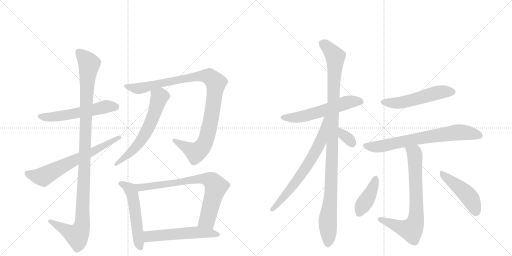
t = 0.00 s
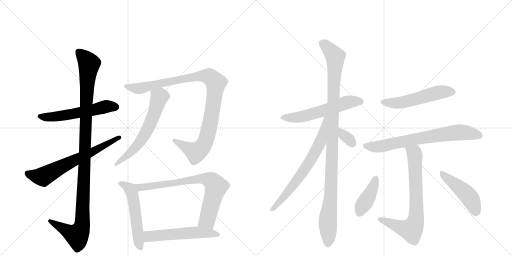
t = 2.71 s
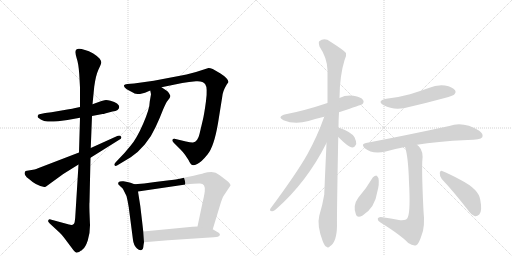
t = 5.41 s
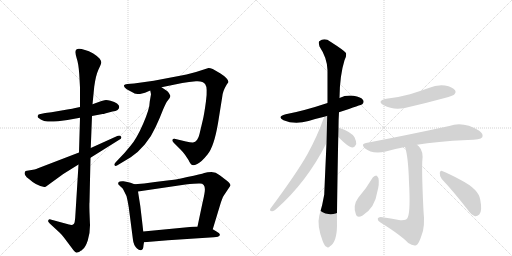
t = 8.12 s
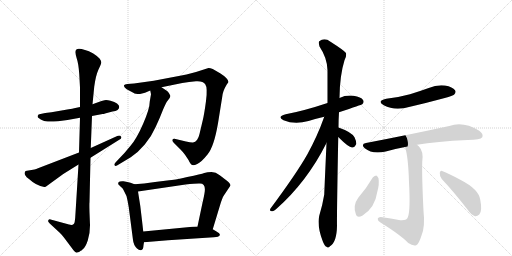
t = 10.82 s
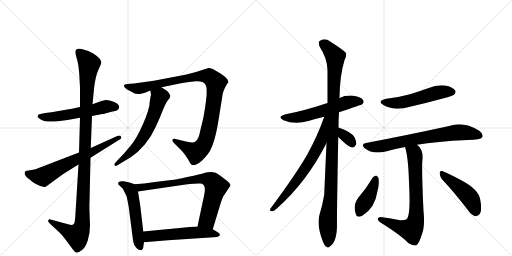
t = 13.53 s

The animated SVG that drew these frames (rendered in a browser with its animation timeline set to each time). Animation: 17 CSS @keyframes rules; one cycle of 13.53 s.

<svg version="1.1" viewBox="0 0 2048 1024" xmlns="http://www.w3.org/2000/svg">
  <g stroke="lightgray" stroke-dasharray="1,1" stroke-width="1" transform="scale(4, 4)">
    <line x1="0" y1="0" x2="256" y2="256"></line>
    <line x1="256" y1="0" x2="0" y2="256"></line>
    <line x1="128" y1="0" x2="128" y2="256"></line>
    <line x1="0" y1="128" x2="256" y2="128"></line>
    <line x1="256" y1="0" x2="512" y2="256"></line>
    <line x1="512" y1="0" x2="256" y2="256"></line>
    <line x1="384" y1="0" x2="384" y2="256"></line>
    <line x1="256" y1="128" x2="512" y2="128"></line>
  </g>
<g transform="scale(1, -1) translate(0, -850)">
   <style type="text/css">
    @keyframes keyframes0 {
      from {
       stroke: black;
       stroke-dashoffset: 563;
       stroke-width: 128;
       }
       65% {
       animation-timing-function: step-end;
       stroke: black;
       stroke-dashoffset: 0;
       stroke-width: 128;
       }
       to {
       stroke: black;
       stroke-width: 1024;
       }
       }
       #make-me-a-hanzi-animation-0 {
         animation: keyframes0 0.708171s both;
         animation-delay: 0.000000s;
         animation-timing-function: linear;
       }
    @keyframes keyframes1 {
      from {
       stroke: black;
       stroke-dashoffset: 1134;
       stroke-width: 128;
       }
       79% {
       animation-timing-function: step-end;
       stroke: black;
       stroke-dashoffset: 0;
       stroke-width: 128;
       }
       to {
       stroke: black;
       stroke-width: 1024;
       }
       }
       #make-me-a-hanzi-animation-1 {
         animation: keyframes1 1.172852s both;
         animation-delay: 0.708171s;
         animation-timing-function: linear;
       }
    @keyframes keyframes2 {
      from {
       stroke: black;
       stroke-dashoffset: 664;
       stroke-width: 128;
       }
       68% {
       animation-timing-function: step-end;
       stroke: black;
       stroke-dashoffset: 0;
       stroke-width: 128;
       }
       to {
       stroke: black;
       stroke-width: 1024;
       }
       }
       #make-me-a-hanzi-animation-2 {
         animation: keyframes2 0.790365s both;
         animation-delay: 1.881022s;
         animation-timing-function: linear;
       }
    @keyframes keyframes3 {
      from {
       stroke: black;
       stroke-dashoffset: 1027;
       stroke-width: 128;
       }
       77% {
       animation-timing-function: step-end;
       stroke: black;
       stroke-dashoffset: 0;
       stroke-width: 128;
       }
       to {
       stroke: black;
       stroke-width: 1024;
       }
       }
       #make-me-a-hanzi-animation-3 {
         animation: keyframes3 1.085775s both;
         animation-delay: 2.671387s;
         animation-timing-function: linear;
       }
    @keyframes keyframes4 {
      from {
       stroke: black;
       stroke-dashoffset: 617;
       stroke-width: 128;
       }
       67% {
       animation-timing-function: step-end;
       stroke: black;
       stroke-dashoffset: 0;
       stroke-width: 128;
       }
       to {
       stroke: black;
       stroke-width: 1024;
       }
       }
       #make-me-a-hanzi-animation-4 {
         animation: keyframes4 0.752116s both;
         animation-delay: 3.757161s;
         animation-timing-function: linear;
       }
    @keyframes keyframes5 {
      from {
       stroke: black;
       stroke-dashoffset: 539;
       stroke-width: 128;
       }
       64% {
       animation-timing-function: step-end;
       stroke: black;
       stroke-dashoffset: 0;
       stroke-width: 128;
       }
       to {
       stroke: black;
       stroke-width: 1024;
       }
       }
       #make-me-a-hanzi-animation-5 {
         animation: keyframes5 0.688639s both;
         animation-delay: 4.509277s;
         animation-timing-function: linear;
       }
    @keyframes keyframes6 {
      from {
       stroke: black;
       stroke-dashoffset: 767;
       stroke-width: 128;
       }
       71% {
       animation-timing-function: step-end;
       stroke: black;
       stroke-dashoffset: 0;
       stroke-width: 128;
       }
       to {
       stroke: black;
       stroke-width: 1024;
       }
       }
       #make-me-a-hanzi-animation-6 {
         animation: keyframes6 0.874186s both;
         animation-delay: 5.197917s;
         animation-timing-function: linear;
       }
    @keyframes keyframes7 {
      from {
       stroke: black;
       stroke-dashoffset: 554;
       stroke-width: 128;
       }
       64% {
       animation-timing-function: step-end;
       stroke: black;
       stroke-dashoffset: 0;
       stroke-width: 128;
       }
       to {
       stroke: black;
       stroke-width: 1024;
       }
       }
       #make-me-a-hanzi-animation-7 {
         animation: keyframes7 0.700846s both;
         animation-delay: 6.072103s;
         animation-timing-function: linear;
       }
    @keyframes keyframes8 {
      from {
       stroke: black;
       stroke-dashoffset: 574;
       stroke-width: 128;
       }
       65% {
       animation-timing-function: step-end;
       stroke: black;
       stroke-dashoffset: 0;
       stroke-width: 128;
       }
       to {
       stroke: black;
       stroke-width: 1024;
       }
       }
       #make-me-a-hanzi-animation-8 {
         animation: keyframes8 0.717122s both;
         animation-delay: 6.772949s;
         animation-timing-function: linear;
       }
    @keyframes keyframes9 {
      from {
       stroke: black;
       stroke-dashoffset: 1079;
       stroke-width: 128;
       }
       78% {
       animation-timing-function: step-end;
       stroke: black;
       stroke-dashoffset: 0;
       stroke-width: 128;
       }
       to {
       stroke: black;
       stroke-width: 1024;
       }
       }
       #make-me-a-hanzi-animation-9 {
         animation: keyframes9 1.128092s both;
         animation-delay: 7.490072s;
         animation-timing-function: linear;
       }
    @keyframes keyframes10 {
      from {
       stroke: black;
       stroke-dashoffset: 689;
       stroke-width: 128;
       }
       69% {
       animation-timing-function: step-end;
       stroke: black;
       stroke-dashoffset: 0;
       stroke-width: 128;
       }
       to {
       stroke: black;
       stroke-width: 1024;
       }
       }
       #make-me-a-hanzi-animation-10 {
         animation: keyframes10 0.810710s both;
         animation-delay: 8.618164s;
         animation-timing-function: linear;
       }
    @keyframes keyframes11 {
      from {
       stroke: black;
       stroke-dashoffset: 332;
       stroke-width: 128;
       }
       52% {
       animation-timing-function: step-end;
       stroke: black;
       stroke-dashoffset: 0;
       stroke-width: 128;
       }
       to {
       stroke: black;
       stroke-width: 1024;
       }
       }
       #make-me-a-hanzi-animation-11 {
         animation: keyframes11 0.520182s both;
         animation-delay: 9.428874s;
         animation-timing-function: linear;
       }
    @keyframes keyframes12 {
      from {
       stroke: black;
       stroke-dashoffset: 533;
       stroke-width: 128;
       }
       63% {
       animation-timing-function: step-end;
       stroke: black;
       stroke-dashoffset: 0;
       stroke-width: 128;
       }
       to {
       stroke: black;
       stroke-width: 1024;
       }
       }
       #make-me-a-hanzi-animation-12 {
         animation: keyframes12 0.683757s both;
         animation-delay: 9.949056s;
         animation-timing-function: linear;
       }
    @keyframes keyframes13 {
      from {
       stroke: black;
       stroke-dashoffset: 720;
       stroke-width: 128;
       }
       70% {
       animation-timing-function: step-end;
       stroke: black;
       stroke-dashoffset: 0;
       stroke-width: 128;
       }
       to {
       stroke: black;
       stroke-width: 1024;
       }
       }
       #make-me-a-hanzi-animation-13 {
         animation: keyframes13 0.835938s both;
         animation-delay: 10.632812s;
         animation-timing-function: linear;
       }
    @keyframes keyframes14 {
      from {
       stroke: black;
       stroke-dashoffset: 736;
       stroke-width: 128;
       }
       71% {
       animation-timing-function: step-end;
       stroke: black;
       stroke-dashoffset: 0;
       stroke-width: 128;
       }
       to {
       stroke: black;
       stroke-width: 1024;
       }
       }
       #make-me-a-hanzi-animation-14 {
         animation: keyframes14 0.848958s both;
         animation-delay: 11.468750s;
         animation-timing-function: linear;
       }
    @keyframes keyframes15 {
      from {
       stroke: black;
       stroke-dashoffset: 411;
       stroke-width: 128;
       }
       57% {
       animation-timing-function: step-end;
       stroke: black;
       stroke-dashoffset: 0;
       stroke-width: 128;
       }
       to {
       stroke: black;
       stroke-width: 1024;
       }
       }
       #make-me-a-hanzi-animation-15 {
         animation: keyframes15 0.584473s both;
         animation-delay: 12.317708s;
         animation-timing-function: linear;
       }
    @keyframes keyframes16 {
      from {
       stroke: black;
       stroke-dashoffset: 464;
       stroke-width: 128;
       }
       60% {
       animation-timing-function: step-end;
       stroke: black;
       stroke-dashoffset: 0;
       stroke-width: 128;
       }
       to {
       stroke: black;
       stroke-width: 1024;
       }
       }
       #make-me-a-hanzi-animation-16 {
         animation: keyframes16 0.627604s both;
         animation-delay: 12.902181s;
         animation-timing-function: linear;
       }
</style>
<path d="M 320 422 L 292 416 Q 291 415 252 409 L 206 401 L 181 398 L 162 394 Q 152 393 151 387 Q 149 381 156 377 Q 162 371 172 368 Q 183 361 232 365 L 270 370 L 320 379 L 368 386 L 410 394 Q 416 394 420 396 L 450 404 Q 477 407 477 423 Q 477 429 468 436 Q 459 443 442 447 Q 426 451 418 449 L 406 446 L 370 433 L 320 422 Z" fill="lightgray"></path> 
<path d="M 302 643 Q 301 636 307 616 Q 314 596 317 554 L 320 500 L 320 422 L 320 379 L 316 240 L 314 192 L 302 -2 Q 301 -24 299 -36 Q 297 -54 276 -48 L 206 -29 Q 196 -24 193 -32 Q 190 -36 199 -44 L 238 -80 Q 245 -86 258 -103 L 294 -151 Q 303 -163 309 -160 L 316 -158 L 323 -153 Q 325 -153 331 -147 Q 342 -139 351 -112 Q 360 -86 360 -51 L 358 1 Q 357 36 358 41 L 362 219 L 363 258 L 368 386 L 370 433 L 377 504 Q 383 548 394 572 Q 405 595 405 600 Q 406 605 399 615 Q 392 624 373 636 Q 355 647 340 650 Q 302 663 302 643 Z" fill="lightgray"></path> 
<path d="M 316 240 L 152 177 Q 145 173 138 172 L 102 166 L 99 160 Q 97 157 101 149 Q 105 141 116 134 Q 145 107 177 102 Q 182 101 187 106 L 253 154 L 314 192 L 362 219 L 477 291 Q 489 297 484 304 Q 479 310 469 306 L 363 258 L 316 240 Z" fill="lightgray"></path> 
<path d="M 646 501 L 729 518 Q 756 523 784 525 Q 812 527 821 513 Q 831 499 824 446 Q 817 393 811 369 L 798 314 Q 791 283 772 280 Q 765 279 744 284 L 698 295 Q 692 296 690 291 Q 688 286 694 280 L 722 252 Q 734 240 740 231 L 754 210 Q 763 190 770 190 Q 774 187 789 194 Q 804 200 830 232 Q 856 263 872 357 L 889 463 Q 891 486 907 512 L 914 522 Q 913 536 882 556 L 851 574 Q 838 579 834 578 L 784 562 L 746 552 Q 718 546 678 539 L 615 527 L 536 516 L 509 514 Q 498 512 496 509 Q 495 506 499 500 Q 504 493 520 486 L 535 478 Q 539 474 560 474 L 580 479 L 601 488 L 646 501 Z" fill="lightgray"></path> 
<path d="M 604 473 L 599 444 Q 599 416 573 356 Q 547 296 523 268 Q 500 239 475 214 L 462 200 Q 455 193 458 189 Q 461 184 468 188 L 523 221 Q 552 240 579 272 Q 606 304 623 343 Q 641 382 652 411 Q 664 439 668 444 L 678 457 Q 682 463 681 468 L 676 477 Q 672 484 667 487 L 646 501 C 621 518 595 517 601 488 L 604 473 Z" fill="lightgray"></path> 
<path d="M 538 113 L 522 119 Q 511 123 494 125 Q 478 126 474 121 Q 472 116 473 113 L 482 104 Q 492 96 493 92 L 506 66 Q 511 46 515 21 L 532 -110 Q 534 -130 548 -144 Q 558 -153 566 -150 Q 573 -149 574 -131 L 576 -119 L 573 -76 L 568 -32 Q 562 28 552 84 C 548 109 548 109 538 113 Z" fill="lightgray"></path> 
<path d="M 851 -67 L 881 32 Q 889 58 894 66 L 922 108 Q 922 115 909 126 L 879 149 Q 863 162 846 162 Q 829 162 817 158 Q 806 154 749 142 Q 693 129 677 129 L 620 122 Q 574 114 538 113 C 508 112 522 80 552 84 L 742 112 Q 788 117 800 116 Q 823 116 819 84 Q 817 68 809 34 L 790 -56 C 784 -85 842 -96 851 -67 Z" fill="lightgray"></path> 
<path d="M 672 -111 L 855 -99 Q 876 -98 879 -91 Q 883 -85 866 -76 L 851 -67 L 790 -56 L 770 -57 L 573 -76 C 543 -79 546 -121 576 -119 L 672 -111 Z" fill="lightgray"></path> 
<path d="M 1356 401 Q 1447 431 1449 433 Q 1458 442 1452 450 Q 1445 462 1414 467 Q 1384 471 1358 458 L 1310 438 Q 1217 407 1143 393 Q 1106 384 1134 369 Q 1179 350 1234 366 Q 1262 375 1297 383 L 1356 401 Z" fill="lightgray"></path> 
<path d="M 1354 340 Q 1354 370 1356 401 L 1358 458 Q 1359 549 1378 609 Q 1387 625 1384 638 Q 1377 648 1322 683 Q 1298 701 1277 685 Q 1273 681 1278 664 Q 1309 618 1310 569 L 1310 438 L 1306 278 Q 1297 77 1297 72 Q 1290 29 1277 -13 Q 1267 -52 1291 -115 Q 1298 -134 1306 -137 Q 1312 -144 1320 -135 Q 1347 -119 1348 -53 Q 1347 -13 1353 302 L 1354 340 Z" fill="lightgray"></path> 
<path d="M 1297 383 Q 1269 304 1229 232 Q 1186 156 1082 16 Q 1076 6 1088 5 Q 1094 4 1104 13 Q 1227 121 1306 278 C 1375 413 1307 411 1297 383 Z" fill="lightgray"></path> 
<path d="M 1353 302 Q 1395 260 1408 260 Q 1418 259 1425 274 Q 1426 284 1418 301 Q 1406 322 1354 340 C 1326 350 1332 323 1353 302 Z" fill="lightgray"></path> 
<path d="M 1545 455 Q 1505 446 1535 429 Q 1580 405 1640 423 Q 1709 439 1779 458 Q 1812 467 1816 471 Q 1826 481 1820 489 Q 1811 502 1780 508 Q 1747 512 1715 498 Q 1679 485 1640 473 Q 1597 461 1545 455 Z" fill="lightgray"></path> 
<path d="M 1668 271 Q 1744 284 1871 290 Q 1922 290 1929 301 Q 1935 314 1917 327 Q 1853 366 1797 346 Q 1617 307 1464 278 Q 1442 274 1459 257 Q 1489 232 1543 244 Q 1577 254 1620 262 L 1668 271 Z" fill="lightgray"></path> 
<path d="M 1620 262 Q 1633 225 1636 121 Q 1642 10 1632 -17 Q 1629 -33 1601 -31 Q 1564 -24 1523 -18 Q 1511 -19 1511 -26 Q 1510 -32 1522 -40 Q 1604 -91 1633 -122 Q 1652 -135 1665 -131 Q 1675 -127 1686 -92 Q 1701 -56 1694 6 Q 1687 151 1689 203 Q 1695 245 1675 265 Q 1671 269 1668 271 C 1647 292 1612 291 1620 262 Z" fill="lightgray"></path> 
<path d="M 1491 140 Q 1466 97 1433 59 Q 1411 29 1423 -5 Q 1427 -23 1449 -13 Q 1500 18 1509 82 Q 1518 113 1514 137 Q 1510 146 1505 148 Q 1496 147 1491 140 Z" fill="lightgray"></path> 
<path d="M 1767 134 Q 1815 83 1870 12 Q 1885 -10 1900 -15 Q 1909 -16 1917 -8 Q 1930 5 1921 51 Q 1915 93 1843 130 Q 1797 155 1771 165 Q 1762 171 1759 159 Q 1758 146 1767 134 Z" fill="lightgray"></path> 
      <clipPath id="make-me-a-hanzi-clip-0">
      <path d="M 320 422 L 292 416 Q 291 415 252 409 L 206 401 L 181 398 L 162 394 Q 152 393 151 387 Q 149 381 156 377 Q 162 371 172 368 Q 183 361 232 365 L 270 370 L 320 379 L 368 386 L 410 394 Q 416 394 420 396 L 450 404 Q 477 407 477 423 Q 477 429 468 436 Q 459 443 442 447 Q 426 451 418 449 L 406 446 L 370 433 L 320 422 Z" fill="lightgray"></path>
      </clipPath>
      <path clip-path="url(#make-me-a-hanzi-clip-0)" d="M 160 385 L 217 383 L 424 424 L 463 423 " fill="none" id="make-me-a-hanzi-animation-0" stroke-dasharray="435 870" stroke-linecap="round"></path>

      <clipPath id="make-me-a-hanzi-clip-1">
      <path d="M 302 643 Q 301 636 307 616 Q 314 596 317 554 L 320 500 L 320 422 L 320 379 L 316 240 L 314 192 L 302 -2 Q 301 -24 299 -36 Q 297 -54 276 -48 L 206 -29 Q 196 -24 193 -32 Q 190 -36 199 -44 L 238 -80 Q 245 -86 258 -103 L 294 -151 Q 303 -163 309 -160 L 316 -158 L 323 -153 Q 325 -153 331 -147 Q 342 -139 351 -112 Q 360 -86 360 -51 L 358 1 Q 357 36 358 41 L 362 219 L 363 258 L 368 386 L 370 433 L 377 504 Q 383 548 394 572 Q 405 595 405 600 Q 406 605 399 615 Q 392 624 373 636 Q 355 647 340 650 Q 302 663 302 643 Z" fill="lightgray"></path>
      </clipPath>
      <path clip-path="url(#make-me-a-hanzi-clip-1)" d="M 314 643 L 357 595 L 344 430 L 329 -46 L 322 -72 L 308 -92 L 201 -36 " fill="none" id="make-me-a-hanzi-animation-1" stroke-dasharray="1006 2012" stroke-linecap="round"></path>

      <clipPath id="make-me-a-hanzi-clip-2">
      <path d="M 316 240 L 152 177 Q 145 173 138 172 L 102 166 L 99 160 Q 97 157 101 149 Q 105 141 116 134 Q 145 107 177 102 Q 182 101 187 106 L 253 154 L 314 192 L 362 219 L 477 291 Q 489 297 484 304 Q 479 310 469 306 L 363 258 L 316 240 Z" fill="lightgray"></path>
      </clipPath>
      <path clip-path="url(#make-me-a-hanzi-clip-2)" d="M 109 159 L 122 151 L 172 143 L 476 300 " fill="none" id="make-me-a-hanzi-animation-2" stroke-dasharray="536 1072" stroke-linecap="round"></path>

      <clipPath id="make-me-a-hanzi-clip-3">
      <path d="M 646 501 L 729 518 Q 756 523 784 525 Q 812 527 821 513 Q 831 499 824 446 Q 817 393 811 369 L 798 314 Q 791 283 772 280 Q 765 279 744 284 L 698 295 Q 692 296 690 291 Q 688 286 694 280 L 722 252 Q 734 240 740 231 L 754 210 Q 763 190 770 190 Q 774 187 789 194 Q 804 200 830 232 Q 856 263 872 357 L 889 463 Q 891 486 907 512 L 914 522 Q 913 536 882 556 L 851 574 Q 838 579 834 578 L 784 562 L 746 552 Q 718 546 678 539 L 615 527 L 536 516 L 509 514 Q 498 512 496 509 Q 495 506 499 500 Q 504 493 520 486 L 535 478 Q 539 474 560 474 L 580 479 L 601 488 L 646 501 Z" fill="lightgray"></path>
      </clipPath>
      <path clip-path="url(#make-me-a-hanzi-clip-3)" d="M 504 507 L 553 496 L 782 544 L 814 546 L 836 544 L 858 526 L 863 508 L 840 352 L 824 289 L 809 262 L 783 240 L 697 287 " fill="none" id="make-me-a-hanzi-animation-3" stroke-dasharray="899 1798" stroke-linecap="round"></path>

      <clipPath id="make-me-a-hanzi-clip-4">
      <path d="M 604 473 L 599 444 Q 599 416 573 356 Q 547 296 523 268 Q 500 239 475 214 L 462 200 Q 455 193 458 189 Q 461 184 468 188 L 523 221 Q 552 240 579 272 Q 606 304 623 343 Q 641 382 652 411 Q 664 439 668 444 L 678 457 Q 682 463 681 468 L 676 477 Q 672 484 667 487 L 646 501 C 621 518 595 517 601 488 L 604 473 Z" fill="lightgray"></path>
      </clipPath>
      <path clip-path="url(#make-me-a-hanzi-clip-4)" d="M 611 482 L 631 470 L 636 459 L 620 403 L 580 313 L 530 247 L 463 193 " fill="none" id="make-me-a-hanzi-animation-4" stroke-dasharray="489 978" stroke-linecap="round"></path>

      <clipPath id="make-me-a-hanzi-clip-5">
      <path d="M 538 113 L 522 119 Q 511 123 494 125 Q 478 126 474 121 Q 472 116 473 113 L 482 104 Q 492 96 493 92 L 506 66 Q 511 46 515 21 L 532 -110 Q 534 -130 548 -144 Q 558 -153 566 -150 Q 573 -149 574 -131 L 576 -119 L 573 -76 L 568 -32 Q 562 28 552 84 C 548 109 548 109 538 113 Z" fill="lightgray"></path>
      </clipPath>
      <path clip-path="url(#make-me-a-hanzi-clip-5)" d="M 481 116 L 511 102 L 530 73 L 562 -140 " fill="none" id="make-me-a-hanzi-animation-5" stroke-dasharray="411 822" stroke-linecap="round"></path>

      <clipPath id="make-me-a-hanzi-clip-6">
      <path d="M 851 -67 L 881 32 Q 889 58 894 66 L 922 108 Q 922 115 909 126 L 879 149 Q 863 162 846 162 Q 829 162 817 158 Q 806 154 749 142 Q 693 129 677 129 L 620 122 Q 574 114 538 113 C 508 112 522 80 552 84 L 742 112 Q 788 117 800 116 Q 823 116 819 84 Q 817 68 809 34 L 790 -56 C 784 -85 842 -96 851 -67 Z" fill="lightgray"></path>
      </clipPath>
      <path clip-path="url(#make-me-a-hanzi-clip-6)" d="M 544 110 L 561 100 L 798 135 L 840 130 L 864 103 L 828 -30 L 799 -50 " fill="none" id="make-me-a-hanzi-animation-6" stroke-dasharray="639 1278" stroke-linecap="round"></path>

      <clipPath id="make-me-a-hanzi-clip-7">
      <path d="M 672 -111 L 855 -99 Q 876 -98 879 -91 Q 883 -85 866 -76 L 851 -67 L 790 -56 L 770 -57 L 573 -76 C 543 -79 546 -121 576 -119 L 672 -111 Z" fill="lightgray"></path>
      </clipPath>
      <path clip-path="url(#make-me-a-hanzi-clip-7)" d="M 582 -111 L 595 -97 L 613 -93 L 719 -84 L 794 -79 L 872 -89 " fill="none" id="make-me-a-hanzi-animation-7" stroke-dasharray="426 852" stroke-linecap="round"></path>

      <clipPath id="make-me-a-hanzi-clip-8">
      <path d="M 1356 401 Q 1447 431 1449 433 Q 1458 442 1452 450 Q 1445 462 1414 467 Q 1384 471 1358 458 L 1310 438 Q 1217 407 1143 393 Q 1106 384 1134 369 Q 1179 350 1234 366 Q 1262 375 1297 383 L 1356 401 Z" fill="lightgray"></path>
      </clipPath>
      <path clip-path="url(#make-me-a-hanzi-clip-8)" d="M 1135 382 L 1158 378 L 1207 383 L 1394 442 L 1443 443 " fill="none" id="make-me-a-hanzi-animation-8" stroke-dasharray="446 892" stroke-linecap="round"></path>

      <clipPath id="make-me-a-hanzi-clip-9">
      <path d="M 1354 340 Q 1354 370 1356 401 L 1358 458 Q 1359 549 1378 609 Q 1387 625 1384 638 Q 1377 648 1322 683 Q 1298 701 1277 685 Q 1273 681 1278 664 Q 1309 618 1310 569 L 1310 438 L 1306 278 Q 1297 77 1297 72 Q 1290 29 1277 -13 Q 1267 -52 1291 -115 Q 1298 -134 1306 -137 Q 1312 -144 1320 -135 Q 1347 -119 1348 -53 Q 1347 -13 1353 302 L 1354 340 Z" fill="lightgray"></path>
      </clipPath>
      <path clip-path="url(#make-me-a-hanzi-clip-9)" d="M 1289 678 L 1341 623 L 1324 72 L 1311 -27 L 1311 -123 " fill="none" id="make-me-a-hanzi-animation-9" stroke-dasharray="951 1902" stroke-linecap="round"></path>

      <clipPath id="make-me-a-hanzi-clip-10">
      <path d="M 1297 383 Q 1269 304 1229 232 Q 1186 156 1082 16 Q 1076 6 1088 5 Q 1094 4 1104 13 Q 1227 121 1306 278 C 1375 413 1307 411 1297 383 Z" fill="lightgray"></path>
      </clipPath>
      <path clip-path="url(#make-me-a-hanzi-clip-10)" d="M 1305 379 L 1299 374 L 1283 286 L 1251 224 L 1173 108 L 1090 13 " fill="none" id="make-me-a-hanzi-animation-10" stroke-dasharray="561 1122" stroke-linecap="round"></path>

      <clipPath id="make-me-a-hanzi-clip-11">
      <path d="M 1353 302 Q 1395 260 1408 260 Q 1418 259 1425 274 Q 1426 284 1418 301 Q 1406 322 1354 340 C 1326 350 1332 323 1353 302 Z" fill="lightgray"></path>
      </clipPath>
      <path clip-path="url(#make-me-a-hanzi-clip-11)" d="M 1362 333 L 1375 308 L 1397 292 L 1408 274 " fill="none" id="make-me-a-hanzi-animation-11" stroke-dasharray="204 408" stroke-linecap="round"></path>

      <clipPath id="make-me-a-hanzi-clip-12">
      <path d="M 1545 455 Q 1505 446 1535 429 Q 1580 405 1640 423 Q 1709 439 1779 458 Q 1812 467 1816 471 Q 1826 481 1820 489 Q 1811 502 1780 508 Q 1747 512 1715 498 Q 1679 485 1640 473 Q 1597 461 1545 455 Z" fill="lightgray"></path>
      </clipPath>
      <path clip-path="url(#make-me-a-hanzi-clip-12)" d="M 1537 443 L 1598 439 L 1741 478 L 1809 482 " fill="none" id="make-me-a-hanzi-animation-12" stroke-dasharray="405 810" stroke-linecap="round"></path>

      <clipPath id="make-me-a-hanzi-clip-13">
      <path d="M 1668 271 Q 1744 284 1871 290 Q 1922 290 1929 301 Q 1935 314 1917 327 Q 1853 366 1797 346 Q 1617 307 1464 278 Q 1442 274 1459 257 Q 1489 232 1543 244 Q 1577 254 1620 262 L 1668 271 Z" fill="lightgray"></path>
      </clipPath>
      <path clip-path="url(#make-me-a-hanzi-clip-13)" d="M 1462 267 L 1493 262 L 1530 266 L 1682 298 L 1834 321 L 1919 308 " fill="none" id="make-me-a-hanzi-animation-13" stroke-dasharray="592 1184" stroke-linecap="round"></path>

      <clipPath id="make-me-a-hanzi-clip-14">
      <path d="M 1620 262 Q 1633 225 1636 121 Q 1642 10 1632 -17 Q 1629 -33 1601 -31 Q 1564 -24 1523 -18 Q 1511 -19 1511 -26 Q 1510 -32 1522 -40 Q 1604 -91 1633 -122 Q 1652 -135 1665 -131 Q 1675 -127 1686 -92 Q 1701 -56 1694 6 Q 1687 151 1689 203 Q 1695 245 1675 265 Q 1671 269 1668 271 C 1647 292 1612 291 1620 262 Z" fill="lightgray"></path>
      </clipPath>
      <path clip-path="url(#make-me-a-hanzi-clip-14)" d="M 1627 259 L 1658 236 L 1659 227 L 1666 -5 L 1659 -46 L 1645 -69 L 1520 -27 " fill="none" id="make-me-a-hanzi-animation-14" stroke-dasharray="608 1216" stroke-linecap="round"></path>

      <clipPath id="make-me-a-hanzi-clip-15">
      <path d="M 1491 140 Q 1466 97 1433 59 Q 1411 29 1423 -5 Q 1427 -23 1449 -13 Q 1500 18 1509 82 Q 1518 113 1514 137 Q 1510 146 1505 148 Q 1496 147 1491 140 Z" fill="lightgray"></path>
      </clipPath>
      <path clip-path="url(#make-me-a-hanzi-clip-15)" d="M 1504 138 L 1483 79 L 1438 -2 " fill="none" id="make-me-a-hanzi-animation-15" stroke-dasharray="283 566" stroke-linecap="round"></path>

      <clipPath id="make-me-a-hanzi-clip-16">
      <path d="M 1767 134 Q 1815 83 1870 12 Q 1885 -10 1900 -15 Q 1909 -16 1917 -8 Q 1930 5 1921 51 Q 1915 93 1843 130 Q 1797 155 1771 165 Q 1762 171 1759 159 Q 1758 146 1767 134 Z" fill="lightgray"></path>
      </clipPath>
      <path clip-path="url(#make-me-a-hanzi-clip-16)" d="M 1769 154 L 1873 67 L 1892 36 L 1902 1 " fill="none" id="make-me-a-hanzi-animation-16" stroke-dasharray="336 672" stroke-linecap="round"></path>

</g>
</svg>
